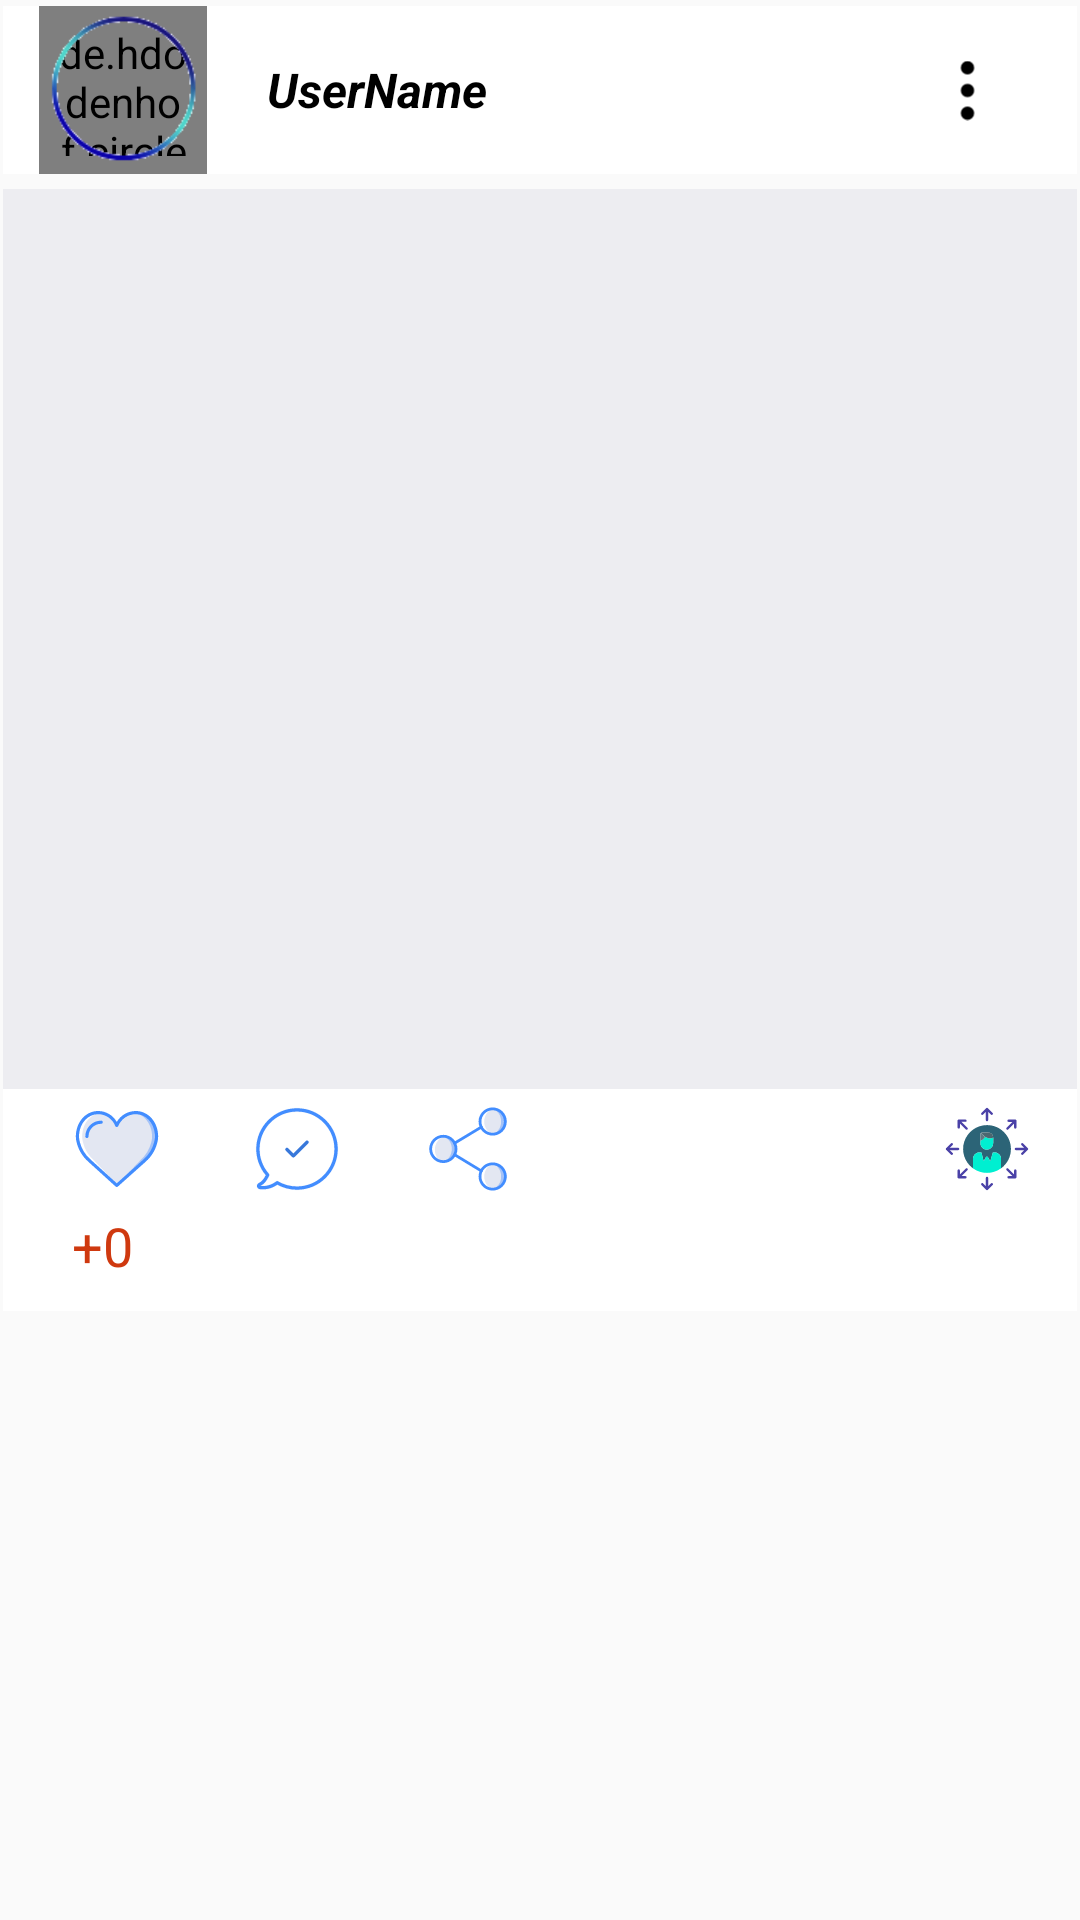

Write the Android layout XML for this screen, with the resource values it uses.
<!-- AndroidManifest.xml: application theme AppTheme -->
<!-- res/layout/blog_row.xml -->
<?xml version="1.0" encoding="utf-8"?>
<android.support.constraint.ConstraintLayout xmlns:android="http://schemas.android.com/apk/res/android"
    xmlns:app="http://schemas.android.com/apk/res-auto"
    android:layout_width="match_parent"
    android:layout_height="wrap_content"
    xmlns:tools="http://schemas.android.com/tools"
    tools:context=".HomeFragment">

    <LinearLayout
        android:layout_width="match_parent"
        android:layout_height="wrap_content"
        android:layout_marginStart="1dp"
        android:layout_marginTop="2dp"
        android:layout_marginEnd="1dp"
        android:layout_marginBottom="13dp"
        android:orientation="vertical"
        app:layout_constraintEnd_toEndOf="parent"
        app:layout_constraintStart_toStartOf="parent"
        app:layout_constraintTop_toTopOf="parent">

        <RelativeLayout
            android:layout_width="match_parent"
            android:layout_height="56dp"
            android:backgroundTint="#fff"
            android:layout_marginBottom="5dp"
            android:background="#fff"
            >

            <de.hdodenhof.circleimageview.CircleImageView
                android:id="@+id/profilepicBlog"
                android:layout_width="56dp"
                android:layout_height="56dp"
                android:layout_alignParentStart="true"
                android:layout_alignParentTop="true"
                android:layout_marginStart="12dp"
                android:background="#fff"
                android:padding="6dp"
                android:src="@drawable/defimg"
                 />

            <ImageView
                android:layout_width="58dp"
                android:layout_height="58dp"
                android:layout_alignParentStart="true"
                android:layout_alignParentTop="true"
                android:layout_marginStart="11dp"

                android:src="@drawable/circular_border" />

            <TextView
                android:id="@+id/post_username"
                android:layout_width="wrap_content"
                android:layout_height="match_parent"
                android:layout_alignParentStart="true"
                android:layout_alignParentTop="true"
                android:layout_marginStart="74dp"
                android:padding="14dp"
                android:text="UserName"
                android:textColor="#000"
                android:textSize="16sp"
                android:textStyle="bold|italic"
                android:gravity="center"
                android:background="#fff"
                />

            <ImageButton
                android:id="@+id/tools"
                style="?android:attr/borderlessButtonStyle"
                android:layout_width="37dp"
                android:layout_height="34dp"
                android:layout_alignParentEnd="true"
                android:layout_centerVertical="true"
                android:layout_marginEnd="18dp"
                android:src="@drawable/ic_menu"
                android:rotation="90"
                android:background="#fff"
                />
        </RelativeLayout>

        <FrameLayout
            android:layout_width="match_parent"
            android:layout_height="wrap_content"
            android:background="#BA050C1B">

            <VideoView
                android:id="@+id/videoView"
                android:layout_width="match_parent"
                android:layout_height="300dp"
                android:layout_margin="0dp"
                app:layout_constraintBottom_toBottomOf="parent"
                app:layout_constraintDimensionRatio="4:3"
                app:layout_constraintEnd_toEndOf="parent"
                app:layout_constraintStart_toStartOf="parent"
                app:layout_constraintTop_toTopOf="parent" />

            <ImageButton
                android:id="@+id/playButton"
                android:layout_width="match_parent"
                android:layout_height="300dp"
                android:background="@color/colorPrimary"
                android:layout_gravity="center_vertical|center_horizontal"
                android:src="@drawable/ic_launcher_background" />
        </FrameLayout>

        <FrameLayout
            android:id="@+id/ImageButtonView"
            android:layout_width="match_parent"
            android:layout_height="40dp"
            android:backgroundTint="#fff">

            <LinearLayout
                android:layout_width="match_parent"
                android:layout_height="match_parent"
                android:gravity="right"
                android:background="#ffffff"
                >

                <ImageView
                    android:layout_width="wrap_content"
                    android:layout_height="wrap_content"
                    android:id="@+id/skill_category"
                    android:src="@drawable/ic_skills"
                    android:layout_gravity="center"
                    android:paddingEnd="16dp"
                    />

            </LinearLayout>

            <ImageButton
                android:id="@+id/Rate"
                style="?android:attr/borderlessButtonStyle"
                android:layout_width="40dp"
                android:layout_height="40dp"
                android:layout_alignParentStart="true"
                android:layout_alignParentTop="true"
                android:layout_marginStart="18dp"
                android:src="@drawable/ic_love_def" />

            <ImageButton
                android:id="@+id/comment"
                style="?android:attr/borderlessButtonStyle"
                android:layout_width="40dp"
                android:layout_height="40dp"
                android:layout_alignParentStart="true"
                android:layout_alignParentTop="true"
                android:layout_marginStart="78dp"
                android:src="@drawable/ic_comment" />

            <ImageButton
                style="?android:attr/borderlessButtonStyle"
                android:layout_width="40dp"
                android:layout_height="40dp"
                android:layout_marginStart="135dp"
                android:src="@drawable/ic_share" />



        </FrameLayout>

        <RelativeLayout
            android:layout_width="match_parent"
            android:layout_height="wrap_content"
            android:background="#fff">

            <TextView
                android:id="@+id/rateDetails"
                android:layout_width="wrap_content"
                android:layout_height="34dp"
                android:paddingLeft="23dp"
                android:text="+0"
                android:textColor="#CF390F"
                android:textSize="18sp" />



        </RelativeLayout>
    </LinearLayout>
</android.support.constraint.ConstraintLayout>
<!-- resources referenced by this layout -->
<resources>
  <color name="colorPrimary">#EDEDF1</color>
  <!-- drawable circular_border: png bitmap (drawable-v24, 4722 bytes) -->
  <!-- drawable ic_comment (drawable) -->
  <vector android:height="28dp" android:viewportHeight="490.1"
      android:viewportWidth="490.1" android:width="28dp" xmlns:android="http://schemas.android.com/apk/res/android">
      <path android:fillColor="#3878DA" android:strokeColor="#428DFF" android:strokeWidth=".5" android:pathData="M217.192,291.77c1.844,1.844 4.269,2.814 6.792,2.814s4.949,-0.97 6.792,-2.814l79.759,-79.759c3.784,-3.784 3.784,-9.8 0,-13.584s-9.8,-3.784 -13.584,0l-72.966,72.966l-30.856,-30.856c-3.784,-3.784 -9.8,-3.784 -13.584,0s-3.784,9.8 0,13.584L217.192,291.77z"/>
      <path android:fillColor="#428DFF" android:strokeColor="#3878DA" android:strokeWidth=".5" android:pathData="M21.676,444.204c-7.277,3.59 -11.352,11.352 -10.091,19.309c1.261,8.053 7.374,14.263 15.428,15.525c5.919,0.97 12.323,1.358 18.824,1.358c17.659,0 51.329,-3.59 84.319,-27.071c35.028,19.309 74.616,29.497 114.883,29.497c63.555,0 123.228,-24.743 168.153,-69.667c92.761,-92.761 92.761,-243.545 0,-336.306c-44.925,-44.828 -104.598,-69.57 -168.153,-69.57s-123.228,24.743 -168.153,69.667c-87.23,87.23 -92.955,227.05 -14.069,320.878C51.95,420.529 38.075,436.15 21.676,444.204zM90.471,90.53c41.238,-41.238 96.157,-64.04 154.569,-64.04s113.234,22.705 154.569,64.04c85.192,85.192 85.192,223.848 0,309.137c-41.238,41.238 -96.157,64.04 -154.569,64.04c-39.006,0 -77.236,-10.382 -110.711,-30.079c-1.552,-0.873 -3.202,-1.358 -4.851,-1.358c-2.135,0 -4.172,0.679 -5.919,2.038c-30.176,23.384 -61.711,26.877 -77.818,26.877c-4.657,0 -9.218,-0.291 -13.584,-0.873c20.958,-10.964 37.939,-31.244 50.65,-60.256c1.455,-3.396 0.873,-7.374 -1.65,-10.188C4.89,303.608 8.966,172.132 90.471,90.53z"/>
  </vector>
  <!-- drawable ic_love_def: vector/xml drawable (drawable, 2935 chars, omitted) -->
  <!-- drawable ic_menu (drawable) -->
  <vector android:height="20dp" android:viewportHeight="612"
      android:viewportWidth="612" android:width="20dp" xmlns:android="http://schemas.android.com/apk/res/android">
      <path android:fillColor="#000000" android:pathData="M74.25,306m-68.161,0a68.161,68.161 0,1 1,136.322 0a68.161,68.161 0,1 1,-136.322 0"/>
      <path android:fillColor="#000000" android:pathData="M306,306m-68.161,0a68.161,68.161 0,1 1,136.322 0a68.161,68.161 0,1 1,-136.322 0"/>
      <path android:fillColor="#000000" android:pathData="M537.75,306m-68.161,0a68.161,68.161 0,1 1,136.322 0a68.161,68.161 0,1 1,-136.322 0"/>
  </vector>
  <!-- drawable ic_share: vector/xml drawable (drawable, 4051 chars, omitted) -->
  <!-- drawable ic_skills: vector/xml drawable (drawable, 6394 chars, omitted) -->
  <style name="AppTheme" parent="Theme.AppCompat.Light.NoActionBar">
          
          <item name="colorPrimary">@color/colorPrimary</item>
          <item name="colorPrimaryDark">@color/colorPrimaryDark</item>
          <item name="colorAccent">@color/colorAccent</item>
      </style>
  <color name="colorPrimaryDark">#0c3454</color>
  <color name="colorAccent">#6A6F8A</color>
</resources>
